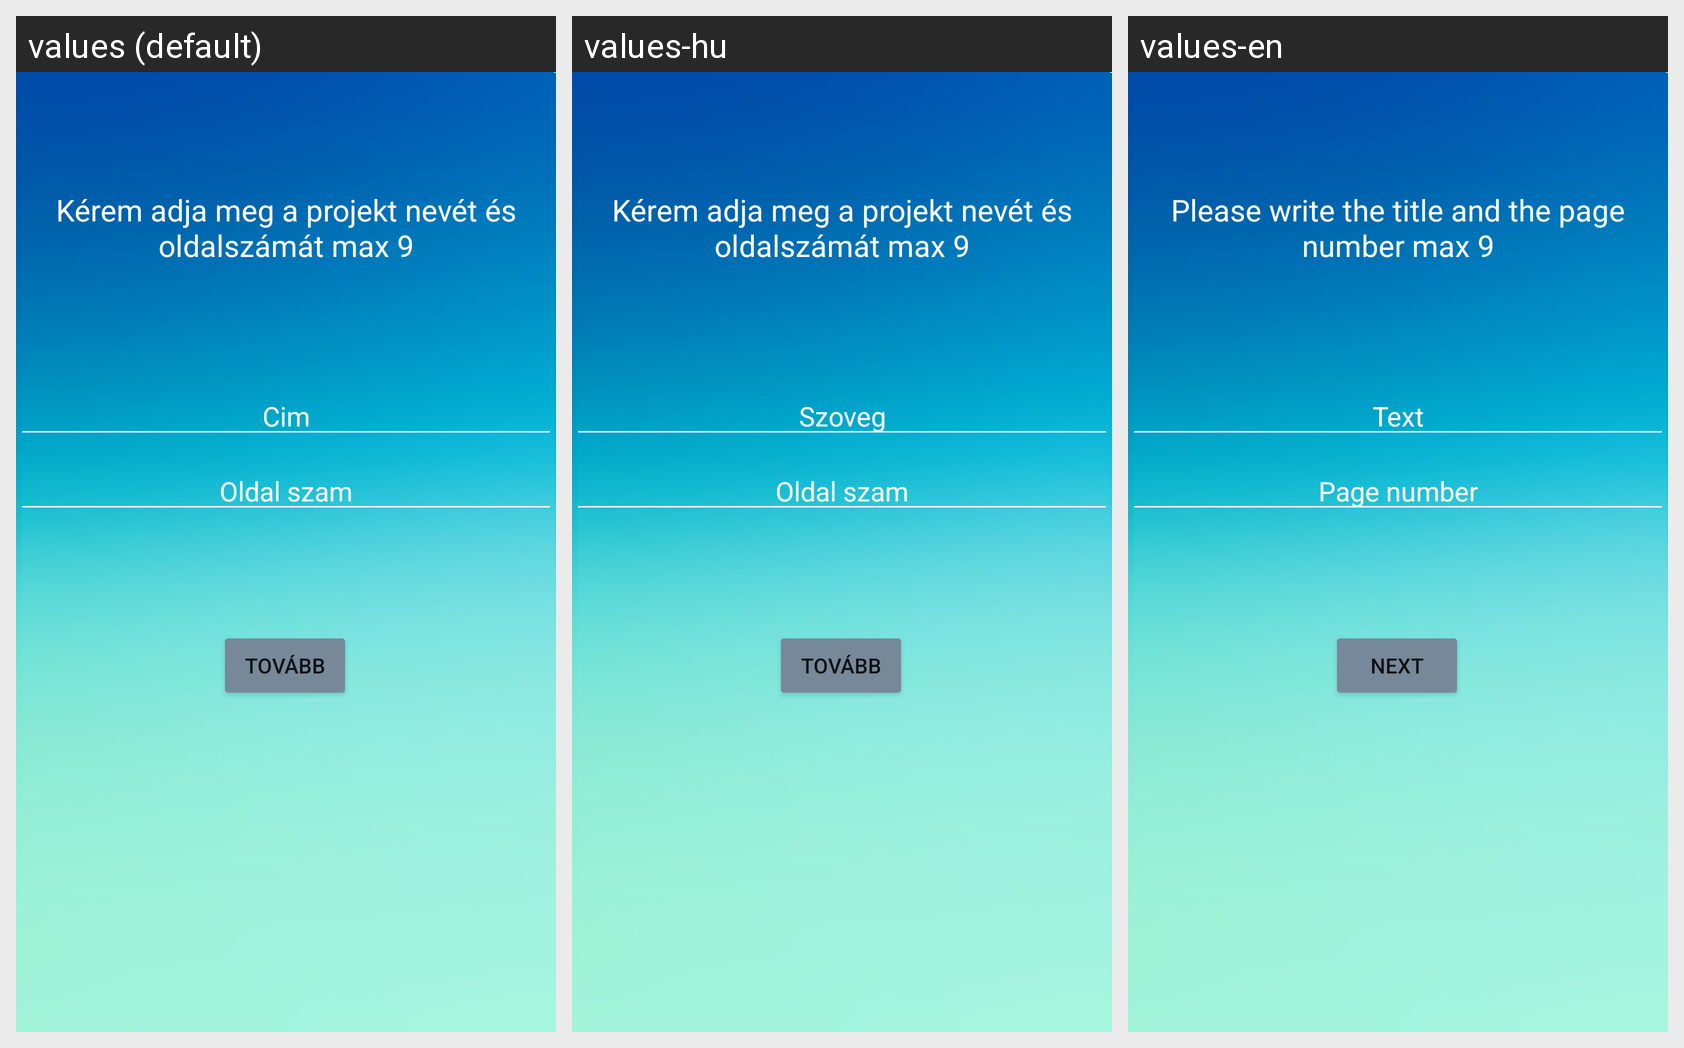

Locale-by-locale string values for the Android screen shown in this grid:
Android screen res/layout/activity_projekt_nev_megadas.xml rendered under 3 locales, left to right: values (default), values-hu, values-en. Device: Nexus 5 (rendered at 1080×1920; each locale shown at half size, 540×960, under a caption strip naming it); theme Theme.Fotoalbum.
Strings drawn on this screen, with the default value and each locale's value (text and hints the layout hard-codes, and strings that could not be matched under every locale, appear in the picture but are not listed):

tov_bb
  values: Tovább
  values-hu: Tovább
  values-en: Next

szoveg
  values: Cim
  values-hu: Szoveg
  values-en: Text

szoveg1
  values: Oldal szam
  values-hu: Oldal szam
  values-en: Page number

k_rem_adja_meg_a_projekt_nev_t
  values: Kérem adja meg a projekt nevét és oldalszámát max 9
  values-hu: Kérem adja meg a projekt nevét és oldalszámát max 9
  values-en: Please write the title and the page number max 9
